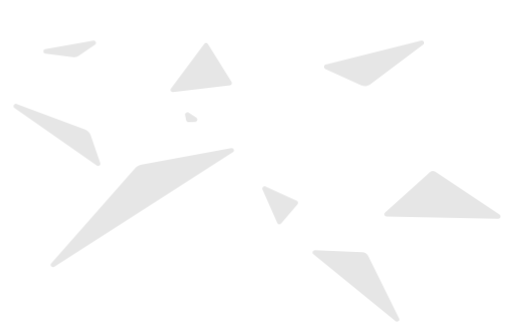
t = 0.00 s
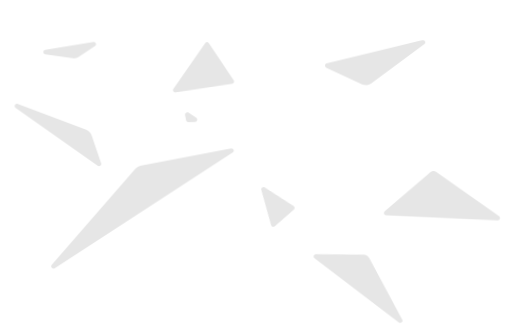
t = 1.67 s
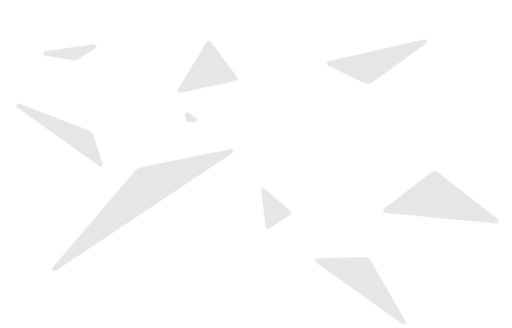
t = 3.33 s
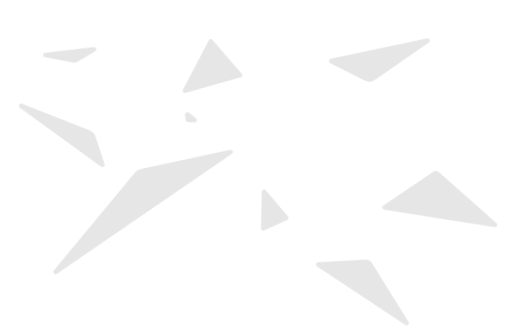
t = 5.00 s
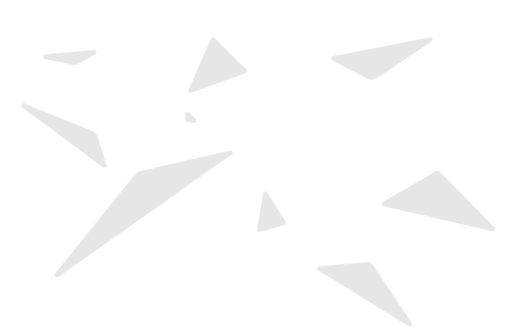
t = 6.67 s
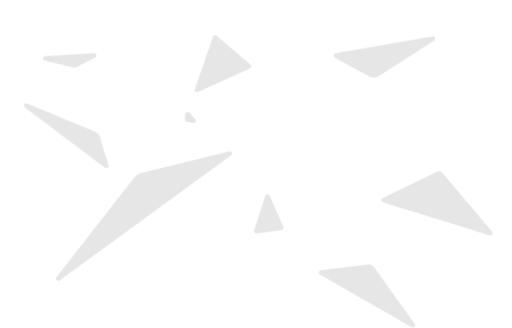
t = 8.33 s

The animated SVG that drew these frames (rendered in a browser with its animation timeline set to each time). Animation: 9 CSS @keyframes rules; frames cover the first 8.33 s, repeats indefinitely.

<svg width="2252" height="1442" viewBox="0 0 2252 1442" fill="none" xmlns="http://www.w3.org/2000/svg">
<style type="text/css" >
    <![CDATA[
        @keyframes t1 {
            from { transform: translate(0, 0) rotate(0deg); }
            to { transform: translate(5%, 30%) rotate(60deg); }
        }

        @keyframes t2 {
            from { transform: translate(0, 0) rotate(0deg); }
            to { transform: translate(5%, -20%) rotate(-180deg); }
        }

        @keyframes t3 {
            from { transform: translate(0, 0) rotate(0deg); }
            to { transform: translate(20%, -20%) rotate(40deg); }
        }

        @keyframes t4 {
            from { transform: translate(0, 0) rotate(0deg); }
            to { transform: translate(20%, 5%) rotate(20deg); }
        }

        @keyframes t5 {
            from { transform: translate(0, 0) rotate(0deg); }
            to { transform: translate(0, 0) rotate(360deg); }
        }

        @keyframes t6 {
            from { transform: translate(0, 0) rotate(0deg); }
            to { transform: translate(2%, 10%) rotate(-35deg); }
        }

        @keyframes t7 {
            from { transform: translate(0, 0) rotate(0deg); }
            to { transform: translate(-5%, 20%) rotate(80deg); }
        }

        @keyframes t8 {
            from { transform: rotate(0deg); }
            to { transform: rotate(360deg); }
        }

        @keyframes t9 {
            from { transform: translate(0, 0) rotate(0deg); }
            to { transform: translate(20%, 40%) rotate(-140deg); }
        }

        path {
            fill: #000;
            transform-origin: 50%;
        }

        #t1 {
            animation: t1 60s cubic-bezier(0.1, 0, 0.9, 1) infinite alternate both;
            transform-origin: 15% 7%;
        }

        #t2 {
            animation: t2 66s cubic-bezier(0.1, 0, 0.9, 1) infinite alternate both;
            transform-origin: 40% 7%;
        }

        #t3 {
            animation: t3 62s cubic-bezier(0.1, 0, 0.9, 1) infinite alternate both;
            transform-origin: 75% 15%;
        }

        #t4 {
            animation: t4 64s cubic-bezier(0.1, 0, 0.9, 1) infinite alternate both;
            transform-origin: 15% 32%;
        }

        #t5 {
            animation: t5 60s ease-in-out infinite;
            transform-origin: 37% 35%;
        }

        #t6 {
            animation: t6 66s cubic-bezier(0.1, 0, 0.9, 1) infinite alternate both;
            transform-origin: 45% 60%;
        }

        #t7 {
            animation: t7 16s linear infinite alternate both;
            transform-origin: 60% 60%;
        }

        #t8 {
            animation: t5 120s cubic-bezier(0.1, 0, 0.9, 1) infinite;
            transform-origin: 85% 60%;
        }

        #t9 {
            animation: t9 125s linear 1 alternate both;
            transform-origin: 75% 80%;
        }
    ]]>
</style>
<g opacity="0.1">
<path id="t1" d="M199.714 235.371L319.573 251.194C329.385 252.49 339.33 250.101 347.484 244.49L418.131 195.874C426.995 189.774 421.293 175.897 410.701 177.792L199.262 215.614C188.018 217.625 188.39 233.876 199.714 235.371Z" fill="black"/>
<path id="t2" d="M1011.05 374.674L761.034 405.05C752.306 406.11 746.556 396.201 751.808 389.15L898.327 192.424C902.536 186.773 911.115 187.131 914.837 193.115L1018.33 359.465C1022.2 365.673 1018.31 373.792 1011.05 374.674Z" fill="black"/>
<path id="t3" d="M1588.35 374.62L1430.97 302.889C1422.37 298.967 1423.51 286.398 1432.68 284.092L1853.05 178.365C1863.65 175.702 1870.23 189.521 1861.49 196.068L1628.92 370.239C1617.21 379.005 1601.66 380.685 1588.35 374.62Z" fill="black"/>
<path id="t4" d="M425.815 727.524L63.9756 474.6C54.3581 467.878 62.181 452.948 73.1826 457.029L374.644 568.854C385.86 573.015 394.626 581.977 398.536 593.283L440.995 716.059C444.162 725.217 433.757 733.075 425.815 727.524Z" fill="black"/>
<path id="t5" d="M818.257 526.968L814.035 505.666C812.316 496.989 821.88 490.516 829.296 495.338L863.305 517.452C871.392 522.71 868.081 535.24 858.453 535.817L831.788 537.417C825.299 537.806 819.521 533.344 818.257 526.968Z" fill="black"/>
<path id="t6" d="M623.051 723.198L1017.39 650.78C1028.18 648.799 1033.83 663.119 1024.6 669.035L238.111 1172.92C228.346 1179.18 217.545 1166.58 225.218 1157.89L594.592 739.294C602.006 730.891 612.029 725.222 623.051 723.198Z" fill="black"/>
<path id="t7" d="M1154.45 833.472L1219.6 980.177C1222.58 986.886 1231.53 988.205 1236.32 982.64L1308.64 898.586C1312.98 893.536 1311.26 885.728 1305.2 882.965L1167.74 820.314C1159.37 816.497 1150.72 825.061 1154.45 833.472Z" fill="black"/>
<path id="t8" d="M2191.34 961.839L1700.28 952.009C1691.21 951.827 1687.05 940.649 1693.78 934.581L1890.56 757.299C1897.36 751.179 1907.43 750.445 1915.04 755.516L2197.09 943.52C2205.41 949.066 2201.34 962.039 2191.34 961.839Z" fill="black"/>
<path id="t9" d="M1740.07 1412.46L1378.4 1117.33C1370.95 1111.25 1375.53 1099.19 1385.14 1099.59L1593.81 1108.39C1604.76 1108.86 1614.59 1115.25 1619.44 1125.08L1755.36 1400.29C1760.12 1409.92 1748.4 1419.26 1740.07 1412.46Z" fill="black"/>
</g>
</svg>
